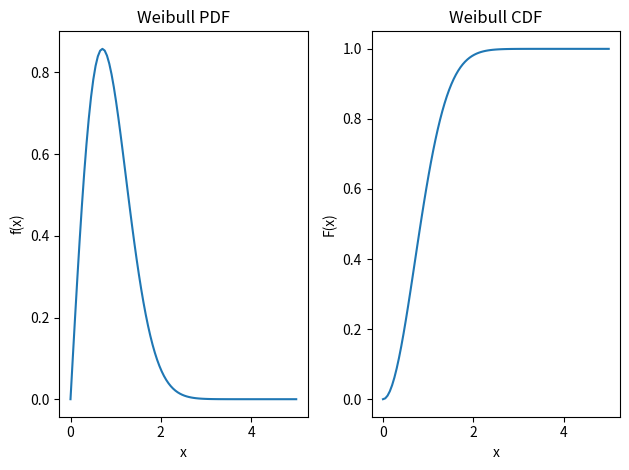

This chart was generated by the following Python code:
import numpy as np
import matplotlib.pyplot as plt
from scipy.stats import weibull_min

def weibull_pdf(k, lambda_, x):
    return weibull_min.pdf(x, k, scale=lambda_)

def weibull_cdf(k, lambda_, x):
    return weibull_min.cdf(x, k, scale=lambda_)

# Parameters
k = 2       # Shape parameter
lambda_ = 1 # Scale parameter

# Values for x
x = np.linspace(0, 5, 100)

# Calculate PDF and CDF
pdf = weibull_pdf(k, lambda_, x)
cdf = weibull_cdf(k, lambda_, x)

# Plot PDF
plt.subplot(1, 2, 1)
plt.plot(x, pdf)
plt.xlabel('x')
plt.ylabel('f(x)')
plt.title('Weibull PDF')

# Plot CDF
plt.subplot(1, 2, 2)
plt.plot(x, cdf)
plt.xlabel('x')
plt.ylabel('F(x)')
plt.title('Weibull CDF')

# Adjust layout and display the plot
plt.tight_layout()
plt.show()
